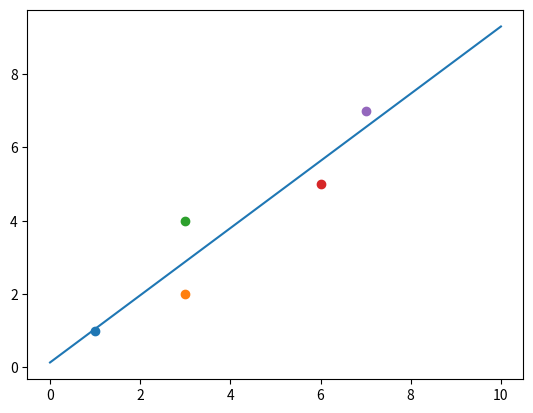

Generate this figure with matplotlib:
# -*- coding: utf-8 -*-
"""
Created on Fri Aug  4 17:43:58 2023

@author: student
"""
import numpy as np
import numpy.linalg as lng


points = np.array([[1, 1], [3, 2], [3, 4], [6, 5], [7, 7]])

n = len(points)


A = []
for i in range(n):
    A.append([1, points[i][0]])
    
A = np.array(A)


b = []

for i in range(n):
    b.append(points[i][1])
    
b = np.array(b)
    
firstHalf = np.transpose(A) @ A


secondHalf = np.transpose(A) @ b


solution = lng.solve(firstHalf, secondHalf)

print(solution)


x = np.linspace(0, 10, 100)
y = solution[1] * x + solution[0] * np.ones(100)

from matplotlib import pyplot as plt

plt.plot(x, y)

for i in range(n):
    plt.scatter(points[i][0], points[i][1])
    
    
plt.show()





    
    